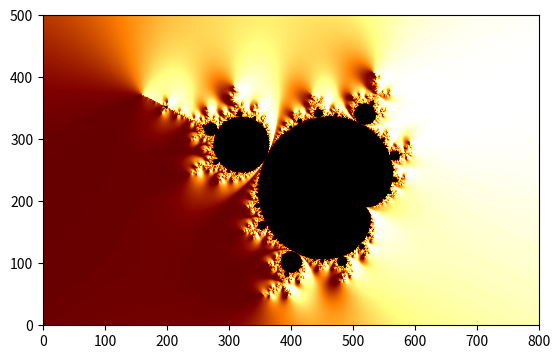

Here is the Python script that generated this plot:
import numpy as np
import matplotlib.pyplot as plt

d, h = 800, 500  # pixel density (= image width) and image height
n, r = 200, 500  # number of iterations and escape radius (r > 2)

direction, height = 45, 1.5  # direction and height of the incoming light
stripes, damping = 4, 2.0  # stripe density and damping parameter

x = np.linspace(0, 2, num=d+1)
y = np.linspace(0, 2 * h / d, num=h+1)

A, B = np.meshgrid(x - 1, y - h / d)
C = (2.0 + 1.0j) * (A + B * 1j) - 0.5

Z, dZ, ddZ = np.zeros_like(C), np.zeros_like(C), np.zeros_like(C)
D, S, T = np.zeros(C.shape), np.zeros(C.shape), np.zeros(C.shape)

for k in range(n):
    M = abs(Z) < r
    S[M], T[M] = S[M] + np.cos(stripes * np.angle(Z[M])), T[M] + 1
    Z[M], dZ[M], ddZ[M] = Z[M] ** 2 + C[M], 2 * Z[M] * dZ[M] + 1, 2 * (dZ[M] ** 2 + Z[M] * ddZ[M])

N = abs(Z) >= r  # normal map effect 1 (potential function)
P, Q = S[N] / T[N], (S[N] + np.cos(stripes * np.angle(Z[N]))) / (T[N] + 1)
F = np.log2(np.log(np.abs(Z[N])) / np.log(r))  # fraction between 0 and 1 (for interpolation)
R = Q + (P - Q) * F * F * (3 - 2 * F)  # hermite interpolation (r is between q and p)
U, H = Z[N] / dZ[N], 1 + R / damping  # normal vectors to the equipotential lines and height perturbation
U, v = U / abs(U), np.exp(direction / 180 * np.pi * 1j)  # unit normal vectors and vector in light direction
D[N] = np.maximum((U.real * v.real + U.imag * v.imag + H * height) / (1 + height), 0)

plt.imshow(D ** 1.0, cmap=plt.cm.bone, origin="lower")
plt.savefig("Mandelbrot_normal_map_1.png", dpi=200)

N = abs(Z) >= r  # normal map effect 2 (distance estimation)
U = Z[N] * dZ[N] * ((1 + np.log(abs(Z[N]))) * np.conj(dZ[N] ** 2) - np.log(abs(Z[N])) * np.conj(Z[N] * ddZ[N]))
U, v = U / abs(U), np.exp(direction / 180 * np.pi * 1j)  # unit normal vectors and vector in light direction
D[N] = np.maximum((U.real * v.real + U.imag * v.imag + height) / (1 + height), 0)

plt.imshow(D ** 1.0, cmap=plt.cm.afmhot, origin="lower")
plt.savefig("Mandelbrot_normal_map_2.png", dpi=200)
